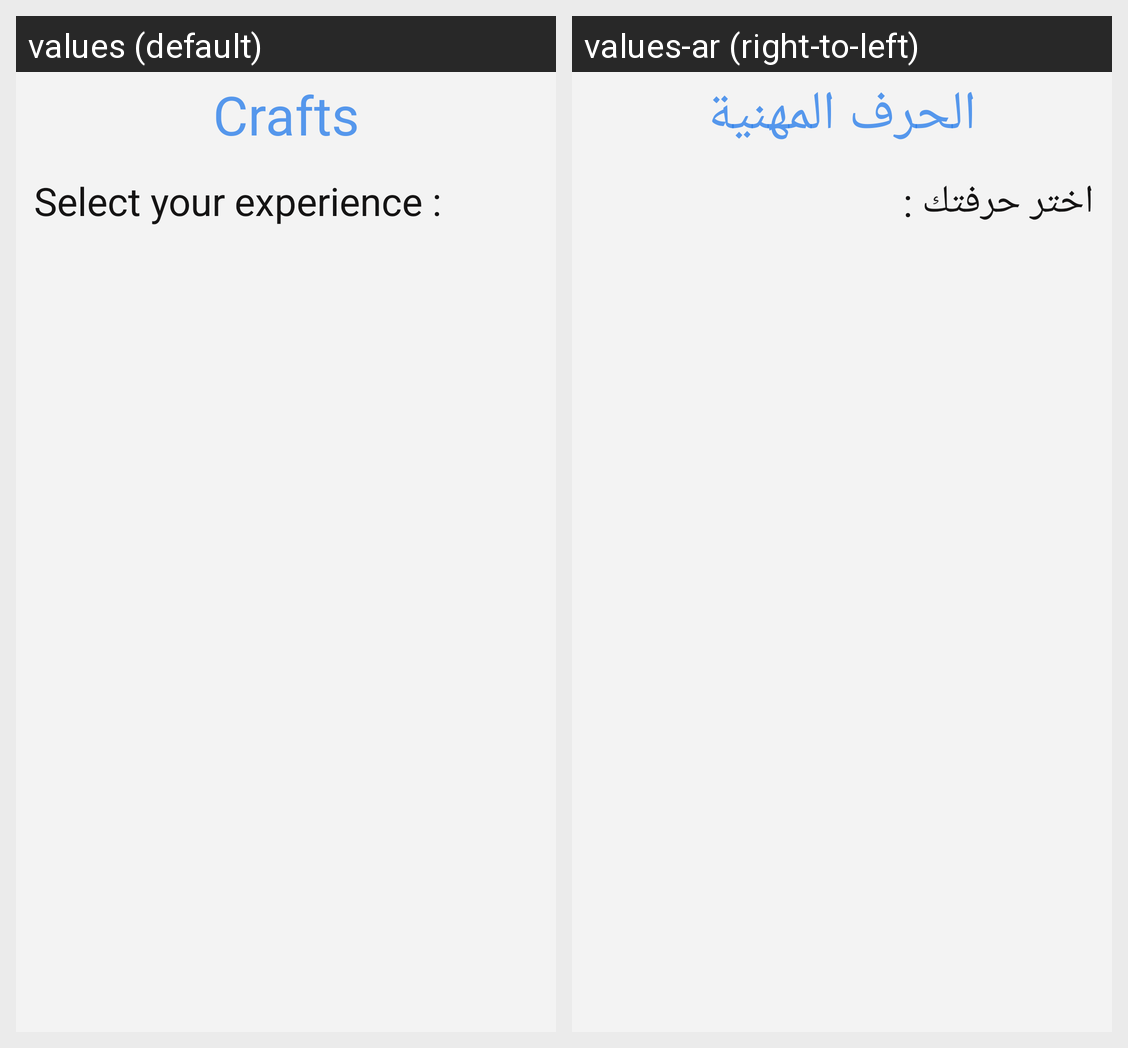

Locale-by-locale string values for the Android screen shown in this grid:
Android screen res/layout/fragment_craft.xml rendered under 2 locales, left to right: values (default), values-ar (right-to-left). Device: Nexus 5 (rendered at 1080×1920; each locale shown at half size, 540×960, under a caption strip naming it); theme Theme.Herafi.
Strings drawn on this screen, with the default value and each locale's value (text and hints the layout hard-codes, and strings that could not be matched under every locale, appear in the picture but are not listed):

craftCategory_fragment_title
  values: Crafts
  values-ar: الحرف المهنية

craftCategory_fragment_subtitle
  values: Select your experience :
  values-ar: اختر حرفتك :
